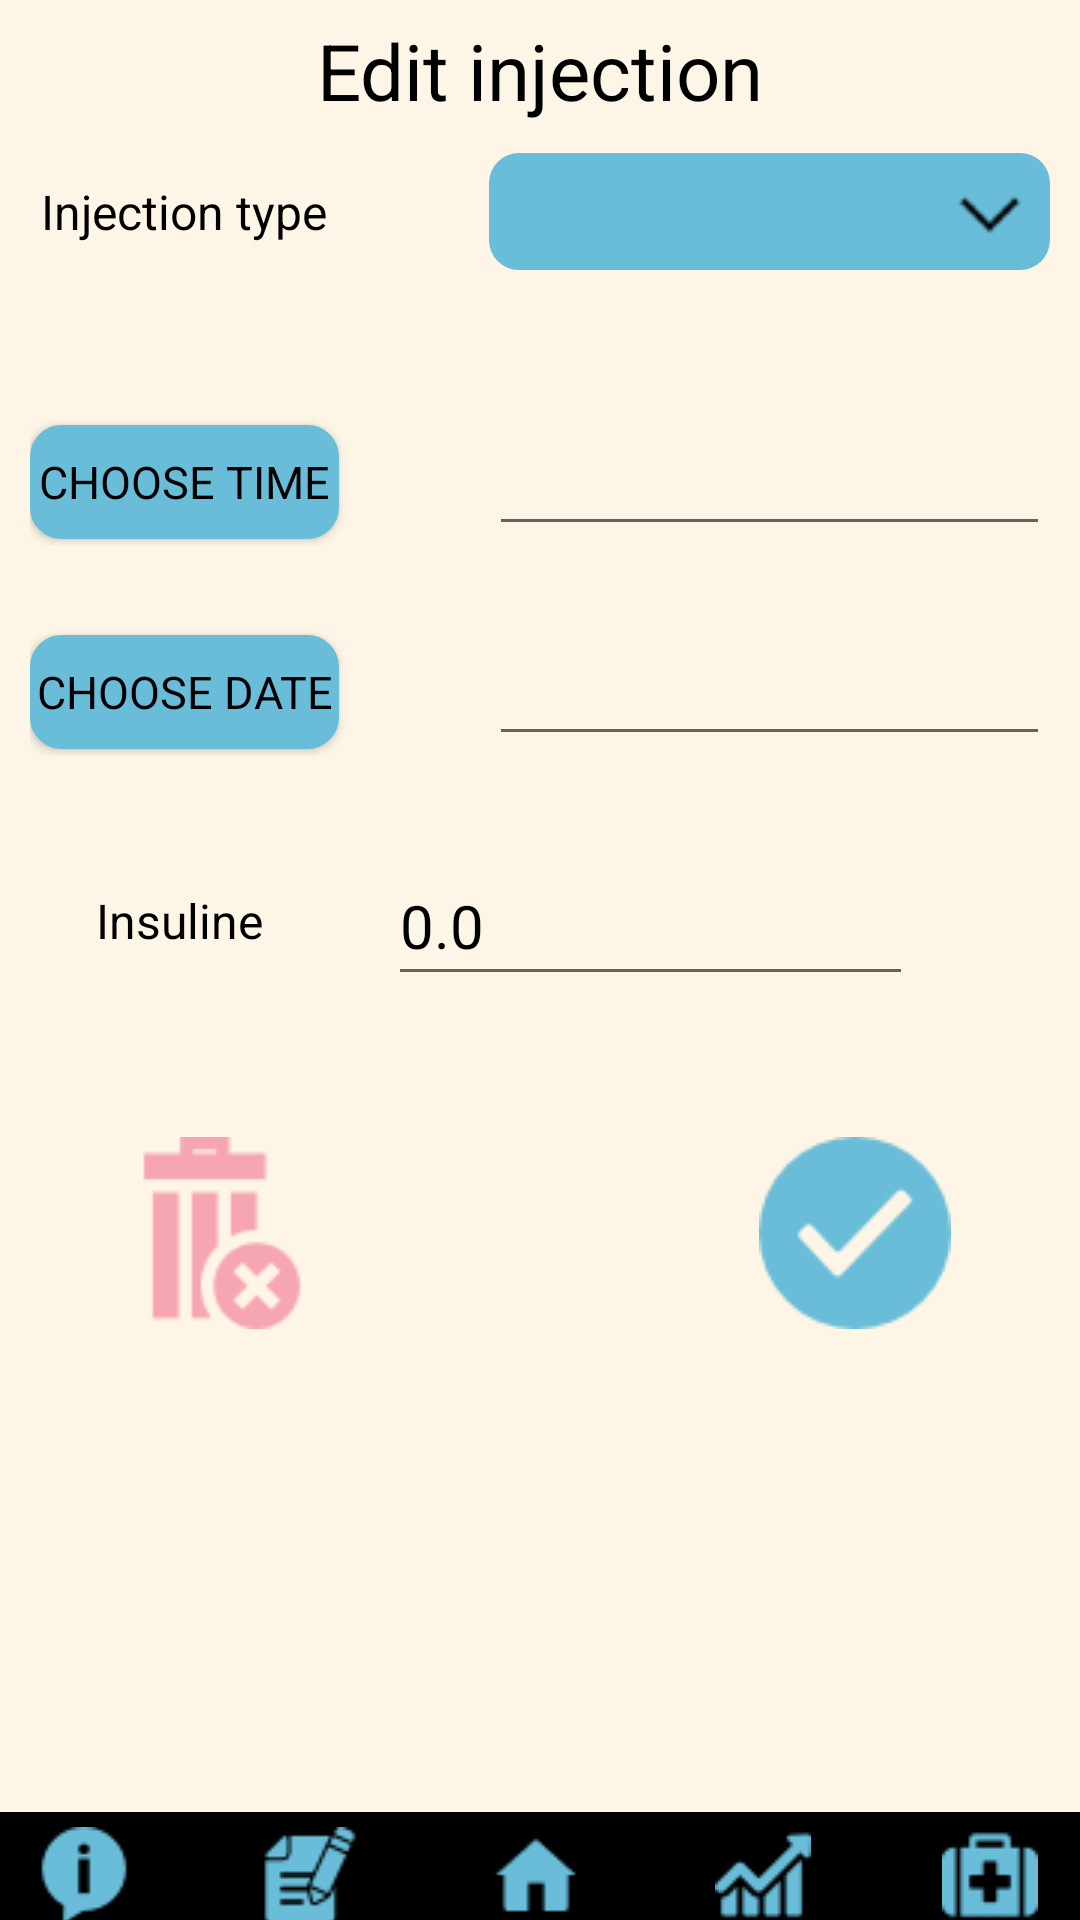

The Android layout XML behind this screen, and the referenced resources:
<!-- AndroidManifest.xml: application theme AppTheme -->
<!-- res/layout/activity_injection_edit.xml -->
<?xml version="1.0" encoding="utf-8"?>
<RelativeLayout xmlns:android="http://schemas.android.com/apk/res/android"
    xmlns:tools="http://schemas.android.com/tools"
    android:id="@+id/activity_injection_edit"
    android:layout_width="match_parent"
    android:layout_height="match_parent"
    android:background="#FFFDF5E5"
    tools:context="com.diasafenight.diasafenight.InjectionEdit">

    <LinearLayout
        android:layout_width="fill_parent"
        android:layout_height="wrap_content"
        android:paddingTop="6dip"
        android:id="@+id/glinearLayoutie">
        <TextView
            android:text="Edit injection"
            android:textColor="#000000"
            android:layout_width="match_parent"
            android:layout_height="match_parent"
            android:textSize="26sp"
            android:id="@+id/textViewie"
            android:gravity="center_horizontal"
            />
    </LinearLayout>


    <LinearLayout
        android:orientation="horizontal"
        android:layout_width="match_parent"
        android:background="#000000"

        android:paddingRight="14dp"
        android:paddingTop="5dp"


        android:layout_height="36dp"
        android:layout_alignParentBottom="true"
        android:layout_alignParentLeft="true"
        android:layout_alignParentStart="true">

        <Button

            android:background="@android:color/transparent"
            android:id="@+id/devInfoBtn"
            android:text=""
            android:layout_width="32dp"
            android:layout_height="32dp"
            android:drawableRight="@drawable/info_blue"
            android:drawableEnd="@drawable/info_blue"
            android:gravity="center"
            android:layout_weight="0.28" />

        <Button
            android:text=""
            android:layout_width="32dp"
            android:layout_height="32dp"
            android:background="@android:color/transparent"
            android:id="@+id/glucoseListBtn"
            android:drawableRight="@drawable/input_list_icon"
            android:drawableEnd="@drawable/input_list_icon"
            android:gravity="center"
            android:layout_weight="1" />

        <Button
            android:text=""
            android:layout_width="32dp"
            android:layout_height="32dp"
            android:background="@android:color/transparent"
            android:id="@+id/homeBtn"
            android:drawableRight="@drawable/home_icon"
            android:drawableEnd="@drawable/home_icon"
            android:gravity="center"
            android:layout_weight="1"  />
        <Button
            android:text=""
            android:layout_width="32dp"
            android:layout_height="32dp"
            android:background="@android:color/transparent"
            android:id="@+id/graphBtn"
            android:drawableRight="@drawable/icon_chart_blue"
            android:drawableEnd="@drawable/icon_chart_blue"
            android:gravity="center"
            android:layout_weight="1" />

        <Button
            android:text=""
            android:layout_width="32dp"
            android:layout_height="32dp"
            android:background="@android:color/transparent"
            android:id="@+id/insulineBtn"
            android:drawableRight="@drawable/medical_kit"
            android:drawableEnd="@drawable/medical_kit"
            android:gravity="center"
            android:layout_weight="1"  />


    </LinearLayout>


    <LinearLayout
        android:layout_margin="10dp"

        android:layout_width="fill_parent"
        android:layout_height="wrap_content"
        android:layout_marginTop="28dp"
        android:weightSum="1"
        android:id="@+id/glinearLayout2ie"
        android:layout_below="@+id/glinearLayoutie"
        android:layout_alignParentLeft="true"
        android:layout_alignParentStart="true">

        <TextView
            android:text="Injection type"
            android:textSize="16dp"
            android:layout_width="103dp"
            android:gravity="center"
            android:layout_height="match_parent"
            android:textColor="#000000" />

        <Spinner
            android:layout_height="39dp"
            android:textSize="20pt"
            android:id="@+id/editInjectionTypee"
            android:layout_width="match_parent"
            android:layout_marginLeft="50dp"
            style="@style/SpinnerTheme"
            android:spinnerMode="dropdown"
            />

    </LinearLayout>

    <LinearLayout

        android:layout_width="fill_parent"
        android:layout_height="wrap_content"
        android:layout_marginTop="32dp"
        android:weightSum="1"
        android:id="@+id/glinearLayout3ie"
        android:layout_below="@+id/glinearLayout2ie"
        android:layout_alignParentLeft="true"
        android:layout_alignParentStart="true"
        android:layout_marginLeft="10dp"
        android:layout_marginStart="10dp"
        android:layout_marginRight="10dp"
        android:layout_marginEnd="10dp">

        <Button
            android:text="Choose Time"
            android:textSize="15dp"
            android:layout_width="103dp"
            android:gravity="center"
            android:layout_height="38dp"
            android:id="@+id/timeChooseBtnie"
            android:background="@drawable/button_style"
            android:textColor="#000000"
            android:fontFamily="sans-serif"
            />

        <EditText

            android:layout_height="50dp"
            android:textSize="20dp"
            android:id="@+id/editTimeie"
            android:layout_width="match_parent"
            android:layout_marginLeft="50dp"
            android:textColor="#000000"
            android:inputType="time" />
    </LinearLayout>

    <LinearLayout
        android:layout_marginLeft="10dp"
        android:layout_marginStart="10dp"
        android:layout_marginRight="10dp"
        android:layout_marginEnd="10dp"
        android:layout_width="fill_parent"
        android:layout_height="wrap_content"
        android:layout_marginTop="20dp"
        android:weightSum="1"
        android:id="@+id/glinearLayout4ie"
        android:layout_below="@+id/glinearLayout3ie"
        android:layout_alignParentLeft="true"
        android:layout_alignParentStart="true">

        <Button
            android:text="Choose Date"
            android:textSize="15dp"
            android:layout_width="103dp"
            android:gravity="center"
            android:layout_height="38dp"
            android:id="@+id/dateChooseBtnie"
            android:background="@drawable/button_style"
            android:textColor="#000000"
            android:fontFamily="sans-serif"
            />

        <EditText

            android:layout_height="50dp"
            android:textSize="20dp"
            android:id="@+id/editDateie"
            android:layout_width="match_parent"
            android:layout_marginLeft="50dp"
            android:textColor="#000000"
            android:inputType="date" />
    </LinearLayout>

    <LinearLayout
        android:layout_marginLeft="10dp"
        android:layout_marginStart="10dp"
        android:layout_marginRight="10dp"
        android:layout_marginEnd="10dp"
        android:layout_width="fill_parent"
        android:layout_height="wrap_content"
        android:layout_marginTop="30dp"
        android:weightSum="1"
        android:id="@+id/glinearLayout5ie"
        android:layout_below="@+id/glinearLayout4ie"
        android:layout_alignParentLeft="true"
        android:layout_alignParentStart="true">

        <TextView
            android:text="Insuline"
            android:layout_width="39dp"
            android:gravity="center"
            android:layout_height="match_parent"
            android:textColor="#000000"
            android:textSize="16dp"
            android:layout_weight="0.57"
            android:fontFamily="sans-serif" />



        <EditText
            android:text="0.0"
            android:layout_height="50dp"
            android:textSize="20dp"
            android:id="@+id/editInsulinee"
            android:layout_width="175dp"
            android:layout_marginLeft="20dp"
            android:textColor="#000000"
            android:inputType="numberDecimal" />
    </LinearLayout>

    <LinearLayout
        android:layout_width="fill_parent"
        android:layout_height="wrap_content"
        android:paddingBottom="6dip"
        android:layout_marginTop="47dp"
        android:layout_below="@+id/glinearLayout5ie"
        android:layout_alignParentLeft="true"
        android:layout_alignParentStart="true">

        <TextView
            android:layout_width="42dp"
            android:layout_height="wrap_content"
            android:id="@+id/textView7" />

        <TextView
            android:id="@+id/deleteInjectionBtn"
            android:layout_width="64dp"
            android:layout_height="64dp"
            android:textColor="@android:color/background_light"
            android:text=""

            android:drawableRight="@drawable/delete"
            android:drawableEnd="@drawable/delete"
            android:gravity="center">

        </TextView>

        <TextView
            android:layout_width="wrap_content"
            android:layout_height="wrap_content"
            android:id="@+id/textView6"
            android:layout_weight="0.84" />

        <TextView
            android:id="@+id/updateInjectionBtn"
            android:gravity="center"
            android:layout_width="64dp"
            android:layout_height="wrap_content"
            android:text=""
            android:drawableRight="@drawable/checked1"
            android:drawableEnd="@drawable/checked1"
            />

        <TextView
            android:layout_width="43dp"
            android:layout_height="wrap_content"
            android:id="@+id/textView8" />

    </LinearLayout>
</RelativeLayout>
<!-- resources referenced by this layout -->
<resources>
  <!-- drawable button_style (drawable) -->
  <?xml version="1.0" encoding="utf-8"?>
  <selector xmlns:android="http://schemas.android.com/apk/res/android" >
      <item android:state_pressed="true" >
          <shape android:shape="rectangle"  >
              <corners android:radius="10dip" />
              <stroke android:width="1dip" android:color="#FF69BDD9" />
              <gradient android:angle="-90" android:startColor="#FF69BDD9" android:endColor="#FF69BDD9"  />
          </shape>
      </item>
      <item >
          <shape android:shape="rectangle"  >
              <corners android:radius="10dip" />
              <stroke android:width="1dip" android:color="#FF69BDD9" />
              <gradient android:angle="-90" android:startColor="#FF69BDD9" android:endColor="#FF69BDD9" />
          </shape>
      </item>
  </selector>
  <!-- drawable checked1: png bitmap (drawable, 1424 bytes) -->
  <!-- drawable delete: png bitmap (drawable, 1491 bytes) -->
  <!-- drawable home_icon: png bitmap (drawable, 457 bytes) -->
  <!-- drawable icon_chart_blue: png bitmap (drawable, 954 bytes) -->
  <!-- drawable info_blue: png bitmap (drawable, 947 bytes) -->
  <!-- drawable input_list_icon: png bitmap (drawable, 1230 bytes) -->
  <!-- drawable medical_kit: png bitmap (drawable, 657 bytes) -->
  <style name="SpinnerTheme" parent="android:Widget.Spinner">
          <item name="android:background">@drawable/bg_spinner</item>
      </style>
  <style name="AppTheme" parent="Theme.AppCompat.Light.DarkActionBar">
          
          <item name="colorPrimary">@color/DiaSafe_bluemain_001</item>
          <item name="colorPrimaryDark">@color/DiaSafe_toptop001</item>
          <item name="colorAccent">@color/DiaSafe_pinkElement_001</item>
          <item name="android:textColorPrimary">@color/colorAccent</item>
          <item name="android:windowNoTitle">true</item>
          <item name="android:windowFullscreen">true</item>
          <item name="android:actionBarStyle">@style/AppTheme.ActionBarStyle</item>
          <item name="actionBarStyle">@style/AppTheme.ActionBarStyle</item>
      </style>
  <!-- drawable bg_spinner (drawable) -->
  <?xml version="1.0" encoding="utf-8"?>
  <selector xmlns:android="http://schemas.android.com/apk/res/android">
  
      <item>
          <layer-list>
  
  
              <item>
                  <shape>
                      <gradient android:angle="90" android:endColor="#FF69BDD9" android:startColor="#FF69BDD9" android:type="linear"/>
  
                      <corners android:radius="10dp" />
  
                      <padding android:bottom="3dp" android:left="3dp" android:right="3dp" android:top="3dp" />
                  </shape>
              </item>
  
              <item android:right="5dp">
  
                  <bitmap android:gravity="center_vertical|right" android:src="@drawable/expand_arrow_icon32" />
  
              </item>
  
  
          </layer-list>
  
  
      </item>
  
  
  </selector>
  <color name="DiaSafe_bluemain_001">#69bdd9</color>
  <color name="DiaSafe_toptop001">#22809f</color>
  <color name="DiaSafe_pinkElement_001">#f6a6b2</color>
  <color name="colorAccent">#000000</color>
  <style name="AppTheme.ActionBarStyle" parent="@style/Widget.AppCompat.Light.ActionBar">
          <item name="background">@color/DiaSafe_ActionBarBackground</item>
          <item name="logo">@drawable/logo112</item>
          <item name="displayOptions">useLogo|showHome</item>
          
  
      </style>
  <!-- drawable expand_arrow_icon32: png bitmap (drawable, 332 bytes) -->
  <color name="DiaSafe_ActionBarBackground">#000000</color>
  <!-- drawable logo112: png bitmap (drawable, 7686 bytes) -->
</resources>
